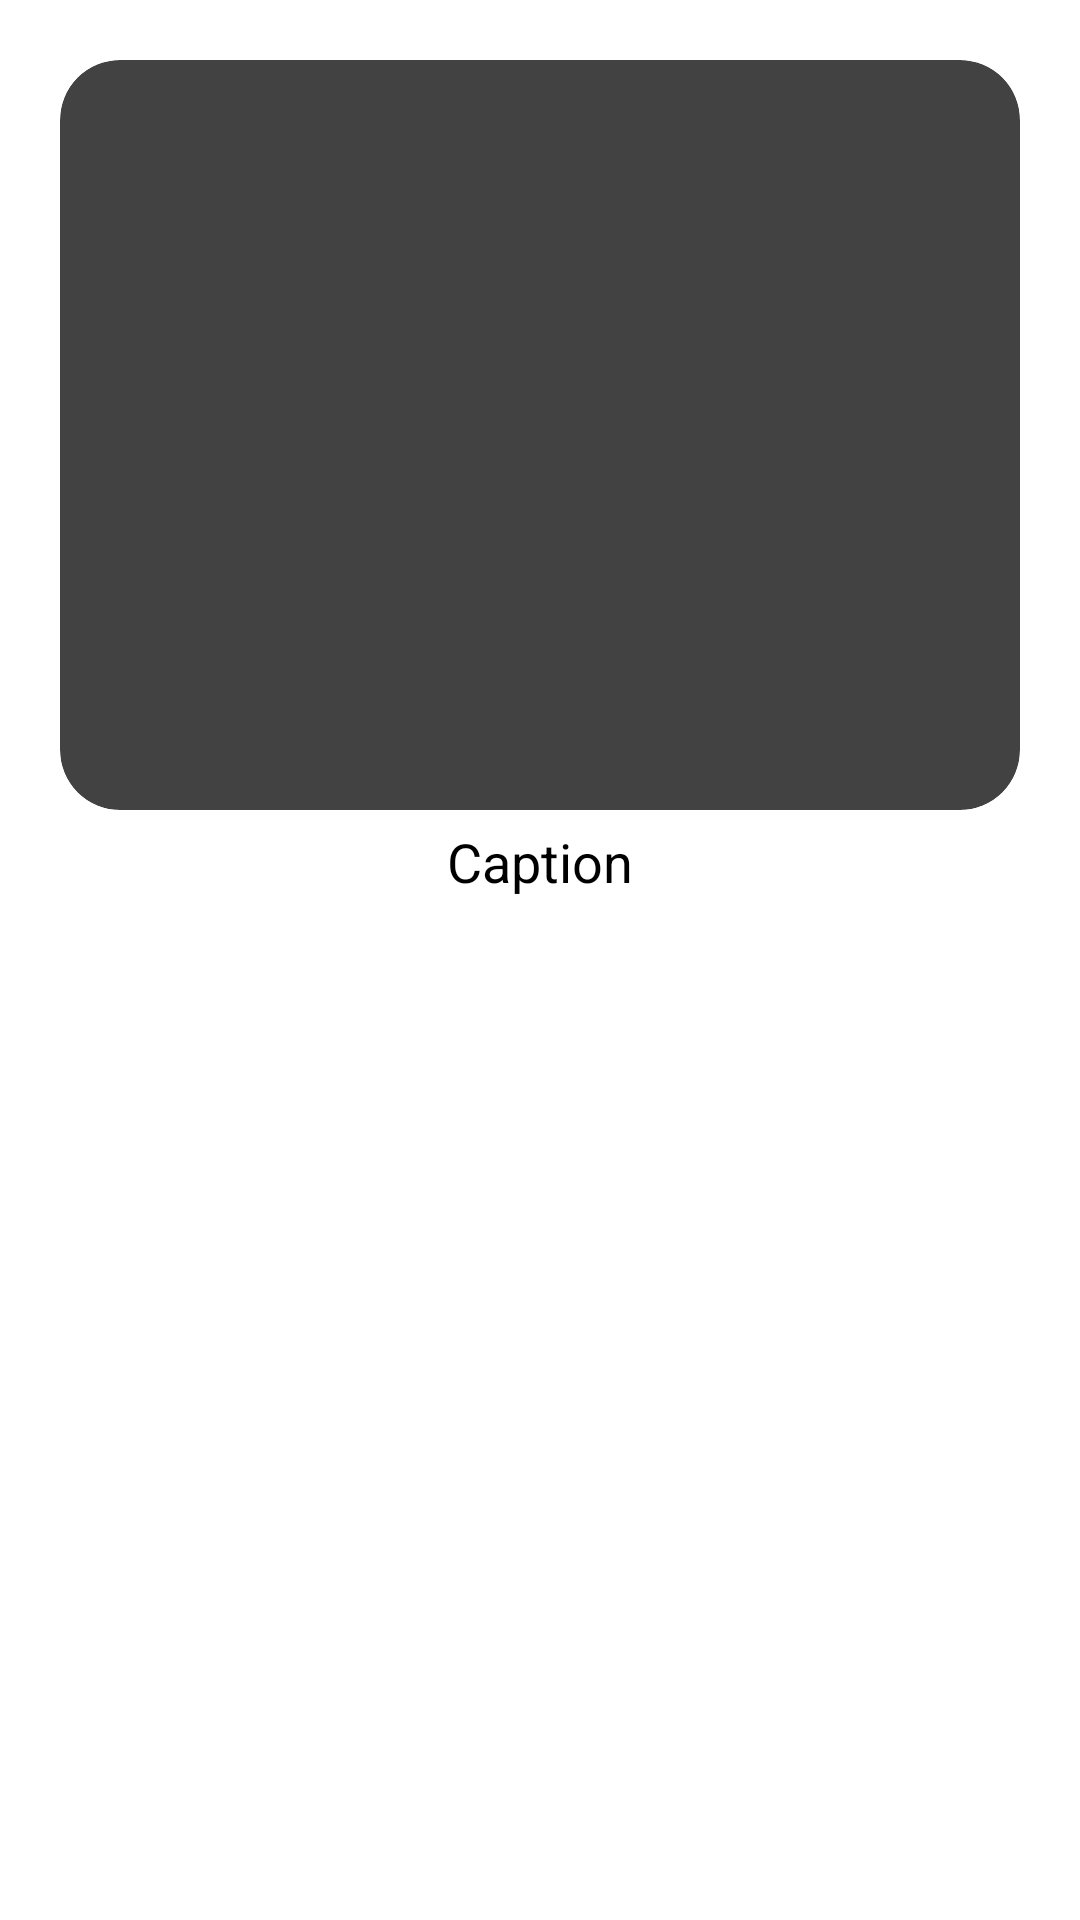

Write the Android layout XML for this screen, with the resource values it uses.
<!-- AndroidManifest.xml: application theme Theme.LuxeVistaResort -->
<!-- res/layout/rooms_item.xml -->
<?xml version="1.0" encoding="utf-8"?>
<LinearLayout
    xmlns:android="http://schemas.android.com/apk/res/android"
    xmlns:app="http://schemas.android.com/apk/res-auto"
    android:orientation="vertical"
    android:layout_width="match_parent"
    android:layout_height="wrap_content">

    <androidx.cardview.widget.CardView
        android:layout_width="match_parent"
        android:layout_height="250dp"
        android:layout_marginStart="20dp"
        android:layout_marginEnd="20dp"
        android:layout_marginTop="20dp"
        app:cardCornerRadius="20dp"
        app:cardElevation="10dp">

        <ImageView
            android:layout_width="match_parent"
            android:layout_height="match_parent"
            android:id="@+id/recyclerImage"
            android:src="@drawable/testing"
            android:scaleType="centerCrop"/>

    </androidx.cardview.widget.CardView>

    <LinearLayout
        android:layout_width="match_parent"
        android:layout_height="match_parent"
        android:orientation="horizontal"
        android:layout_gravity="center_horizontal"
        android:gravity="center_horizontal">
    <TextView
        android:layout_width="wrap_content"
        android:layout_height="wrap_content"
        android:id="@+id/recyclerCaption"
        android:text="Caption"
        android:textSize="18sp"
        android:textAlignment="center"
        android:layout_marginEnd="20dp"
        android:layout_marginStart="20dp"
        android:layout_marginTop="5dp"
        android:layout_marginBottom="10dp"
        android:textColor="@color/black"/>

    </LinearLayout>

    <LinearLayout
        android:layout_width="match_parent"
        android:layout_height="match_parent"
        android:orientation="horizontal"
        android:layout_gravity="center_horizontal"
        android:gravity="center_horizontal">

        <TextView
            android:layout_width="wrap_content"
            android:layout_height="wrap_content"
            android:id="@+id/recyclerprice"
            android:text="Price"
            android:textSize="18sp"
            android:textAlignment="center"
            android:layout_marginEnd="20dp"
            android:layout_marginStart="20dp"
            android:layout_marginTop="5dp"
            android:layout_marginBottom="10dp"
            android:textColor="@color/black"/>

    </LinearLayout>

</LinearLayout>
<!-- resources referenced by this layout -->
<resources>
  <color name="black">#FF000000</color>
</resources>
